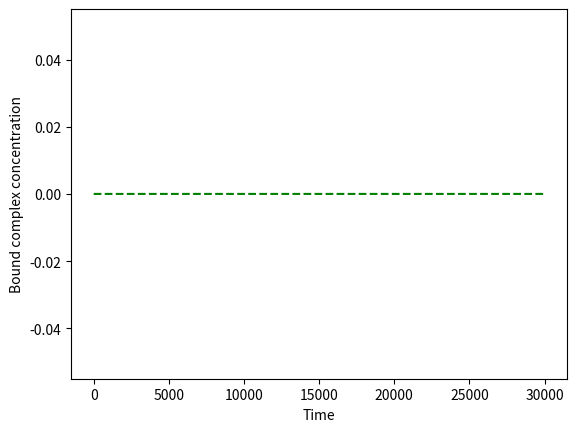

Here is the Python script that generated this plot:
import numpy as np
#import pylab as p
import matplotlib.pyplot as plt
from scipy import integrate

# set time parameters of interest
tmin = 0      # first time point of interest
tmax = 30000  # last time point of interest
tres = 30000   # time resolution of output

# set dose profile
dose_mass = [160E-3, 0,0] # in g
dose_time = [1000,36000,72000] # in s
molecularMass = 194.19 # Caffeine

I0 = 0  # initial concentration of unabsorbed compound
Etot = 0  # total concentration of protein
X0 = np.array([0,0,0])
R = np.array([0.0055, 0.00035,1E-10,1,1E-6,0.001])

patientMass = 75  # kg
DV = 0.625*patientMass  # L/kg

# functions
def dose_conc_func(dose_mass):
    doseMoll = []
    for mass in dose_mass:
        doseMoll.append(mass/molecularMass)
    dose_conc = []
    for mol in doseMoll:
        dose_conc.append(mol/DV)
    return(dose_conc)


def I_of_t (t):
    isum = 0
    for dt, conc in zip(dose_time, dose_conc):
        isum += step(t-dt)*conc*np.exp(-R[0]*(t-dt))
    return isum


def step(x):
    return 1 * (x > 0)


def dIblood_dt (X,t):
    dIb_dt = R[0]*I_of_t(t) - X[0]*(R[1])
    return dIb_dt


def dItissue_dt (X,t):
    dIt_dt = R[2]*X[0] - X[1]*(R[3] + (1.-X[2])*Etot*R[4]) + X[2]*R[5]*Etot
    return dIt_dt


def df_dt (X,t):
    df_dt = X[1]*R[4] - X[2]*(X[1]*R[4] + R[5])
    return df_dt


def dX_dt(X,t):
    return np.array([dIblood_dt(X,t), dItissue_dt(X,t), df_dt(X,t)])

dose_conc = dose_conc_func(dose_mass)

print(dose_conc)

t = np.linspace(tmin,tmax,tres)
plt.plot(t,I_of_t(t))
plt.xlabel("Time")
plt.ylabel("Unabsorbed drug concentration")
# p.savefig('I_of_t.png', bbox_inches='tight')

X, infodict = integrate.odeint(dX_dt, X0, t, full_output=True);
print(infodict['message'])
print(X)

plt.figure(1)
plt.clf()
plt.plot(t,X.T[0],'r')
plt.xlabel("Time")
plt.ylabel("I_blood")
plt.show()
# p.savefig('Iblood.png', bbox_inches='tight')

plt.clf()
plt.plot(t,X.T[1],'b')
plt.xlabel("Time")
plt.ylabel("I_tissue")
plt.show()
# p.savefig('Itissue.png', bbox_inches='tight')

plt.clf()
plt.plot(t,X.T[2],'g')
plt.xlabel("Time")
plt.ylabel("Fraction of complex bound")
plt.show()
# p.savefig('frac_bound.png', bbox_inches='tight')

plt.clf()
EI = Etot*X.T[2]  # get EI concentration as a function of time
E = Etot*(1.-X.T[2])  # get free E concentration as a function of time
plt.plot(t,EI,'g--')
plt.xlabel("Time")
plt.ylabel("Bound complex concentration")
plt.show()
# p.savefig('bound.png', bbox_inches='tight')